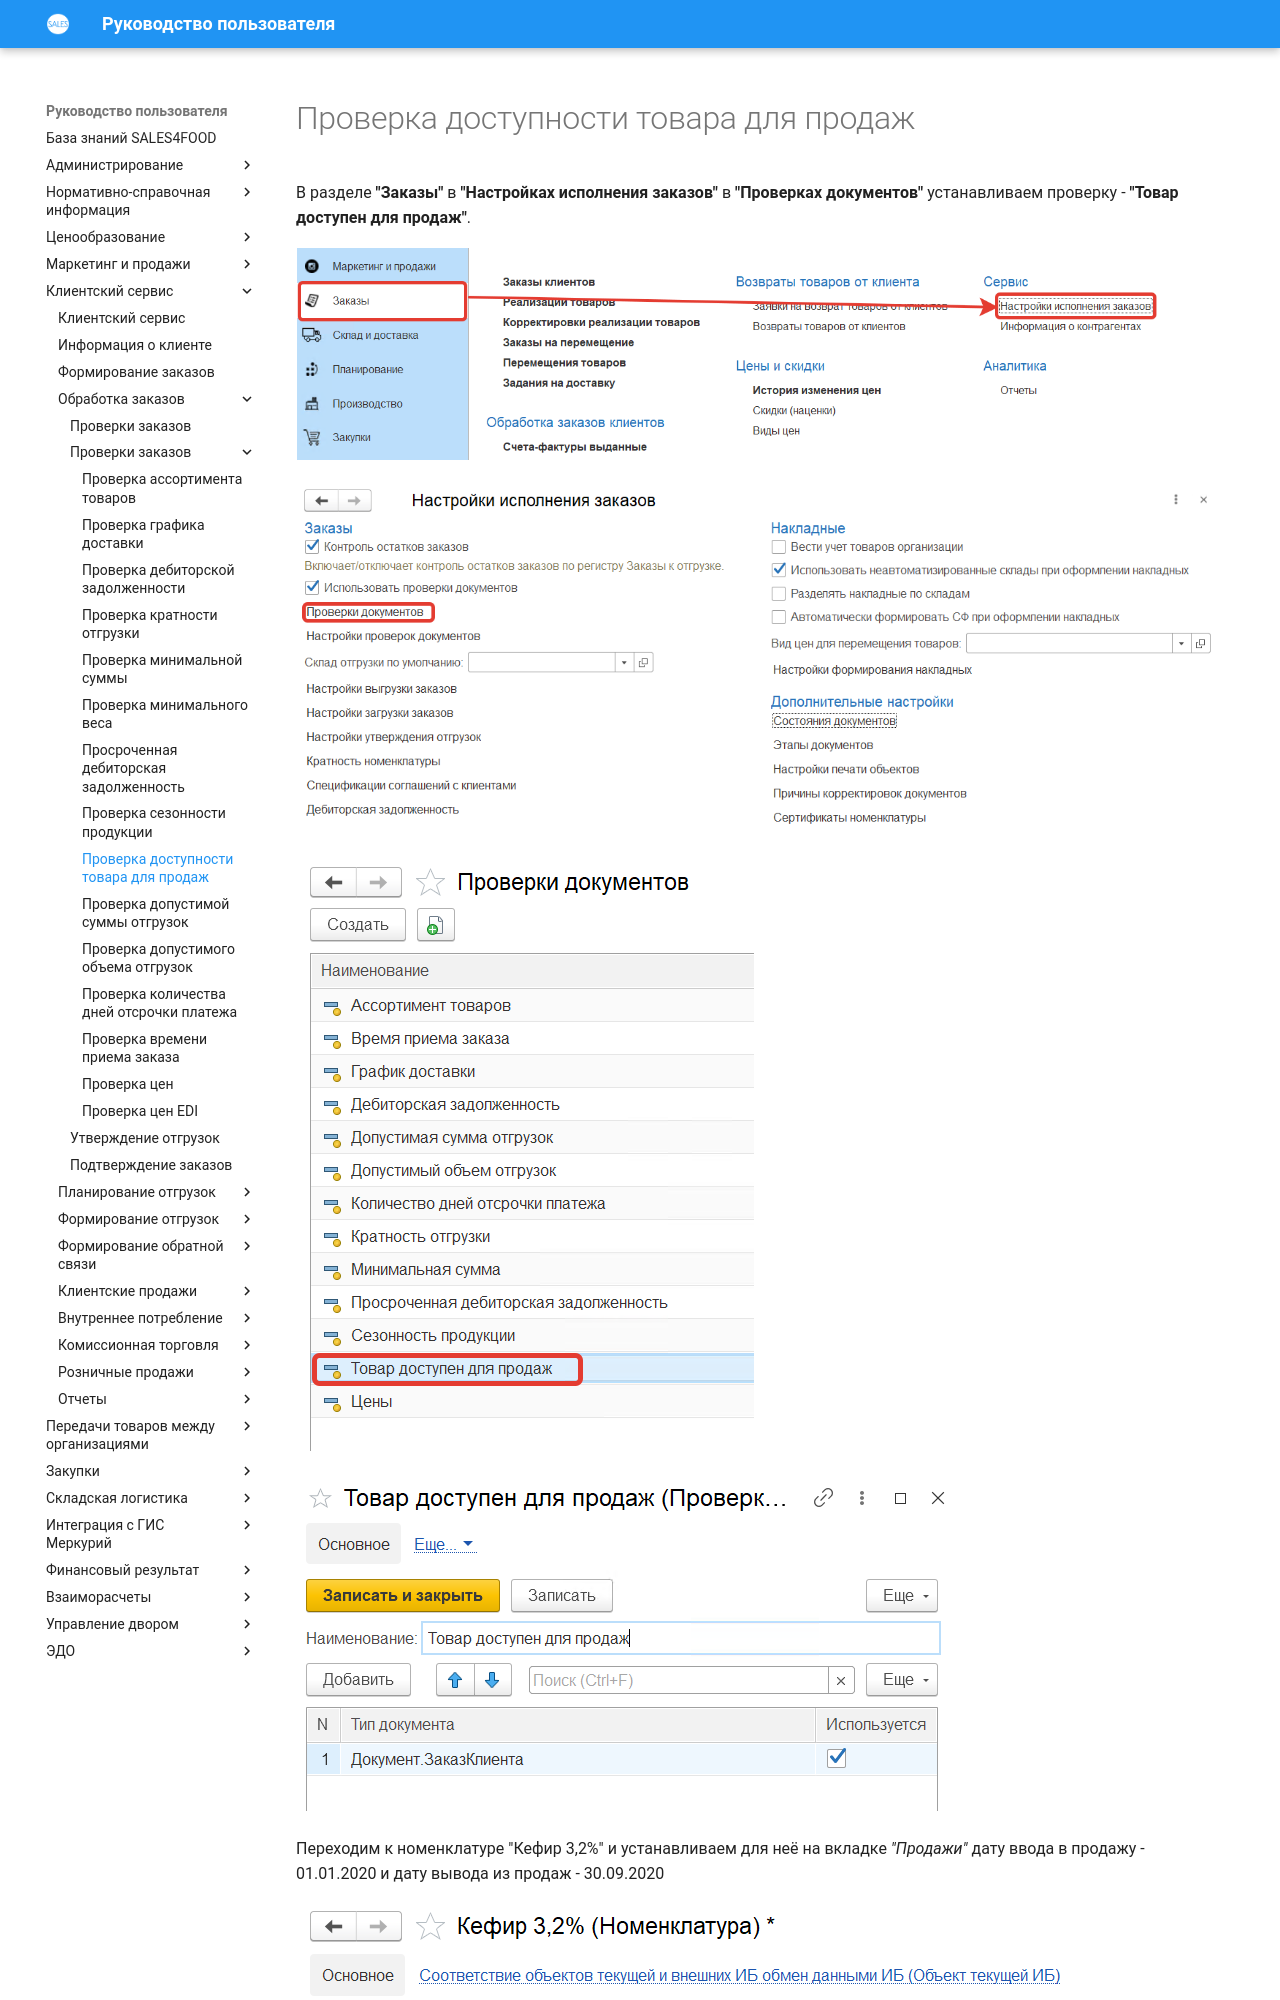

repository: Konstanta-it/sales4food · page: CustomerService/OrderProcessing/CheckingOrders/CheckingProductAvailabilityForSales/index.html · generator: mkdocs

# Проверка доступности товара для продаж

В разделе **"Заказы"** в **"Настройках исполнения заказов"** в **"Проверках документов"** устанавливаем проверку - **"Товар доступен для продаж"**.

[![1][1]][1]

[![2][2]][2]

[![3][3]][3]

[![4][4]][4]

Переходим к номенклатуре "Кефир 3,2%" и устанавливаем для неё на вкладке *"Продажи"* дату ввода в продажу - 01.01.2020 и дату вывода из продаж - 30.09.2020

[![5][5]][5]

Создаем заказ клиента с параметрами:

- Дата - 02.12.2019
- Организация - Молочный мир
- Контрагент - ООО "Светофор"
- Соглашение об условиях продаж - Светофор. Соглашение об условиях продаж
- Точка доставки - Светофор, Керченская 13а
- Дата отгрузки - 30.12.2019
- Дата доставки - 30.12.2019

Товары:

- Кефир 3,2%, количество - 10

Нажимаем кнопку **"Провести"**, установится статус заказа - **Проверки не успешны**.
